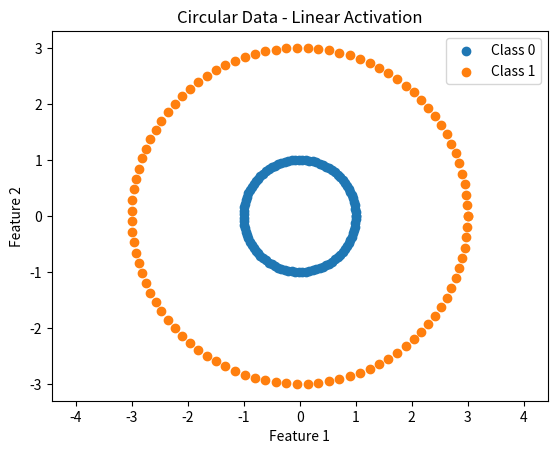

The matplotlib source for this figure:
import numpy as np
import matplotlib.pyplot as plt

# Generate circular data
np.random.seed(42)

angles = np.linspace(0, 2 * np.pi, 100)

# Inner circle - Class 0
r1 = 1
x1 = r1 * np.cos(angles)
y1 = r1 * np.sin(angles)

# Outer circle - Class 1
r2 = 3
x2 = r2 * np.cos(angles)
y2 = r2 * np.sin(angles)

# Combine data
X = np.vstack((
    np.column_stack((x1, y1)),
    np.column_stack((x2, y2))
))

y = np.array([0] * 100 + [1] * 100)

# Linear neuron
weights = np.zeros(2)
bias = 0

learning_rate = 0.001
epochs = 1000

# Training
for epoch in range(epochs):

    output = np.dot(X, weights) + bias

    error = y - output

    weights += learning_rate * np.dot(X.T, error)
    bias += learning_rate * np.sum(error)

# Prediction
output = np.dot(X, weights) + bias
predicted = (output >= 0.5).astype(int)

accuracy = np.mean(predicted == y)

print("Circular Data with Linear Activation")
print("------------------------------------")
print("Weights:", weights)
print("Bias:", bias)
print("Accuracy:", accuracy)

# Plot
plt.scatter(x1, y1, label="Class 0")
plt.scatter(x2, y2, label="Class 1")

plt.xlabel("Feature 1")
plt.ylabel("Feature 2")
plt.title("Circular Data - Linear Activation")
plt.legend()
plt.axis("equal")
plt.show()
